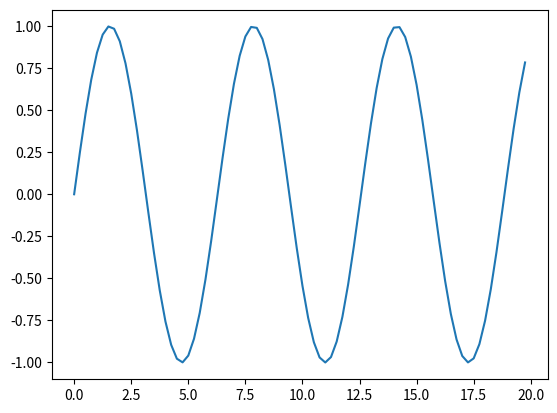

Here is the Python script that generated this plot:
from matplotlib import pyplot as plt 
from matplotlib.animation import FuncAnimation
import numpy as np
import math

def visualize_training(frames,speed):
    fig, ax = plt.subplots()

    x_values = [x for x in np.arange(0,20,0.25)]
    y_values =  [math.sin(x) for x in x_values]
    line1, = ax.plot(x_values, y_values)

    def update(frame):
        line1.set_data(x_values[:frame], y_values[:frame])

        #ax.relim()       # Recalculate limits based on data
        #ax.autoscale_view()
        ax.set_xlim(0,10)
        ax.set_ylim(-1, 1)

    ani = FuncAnimation(fig, update, frames=frames,interval=speed,repeat=True)
    print('Kom hy hier')
    plt.show()

visualize_training(50,100)

